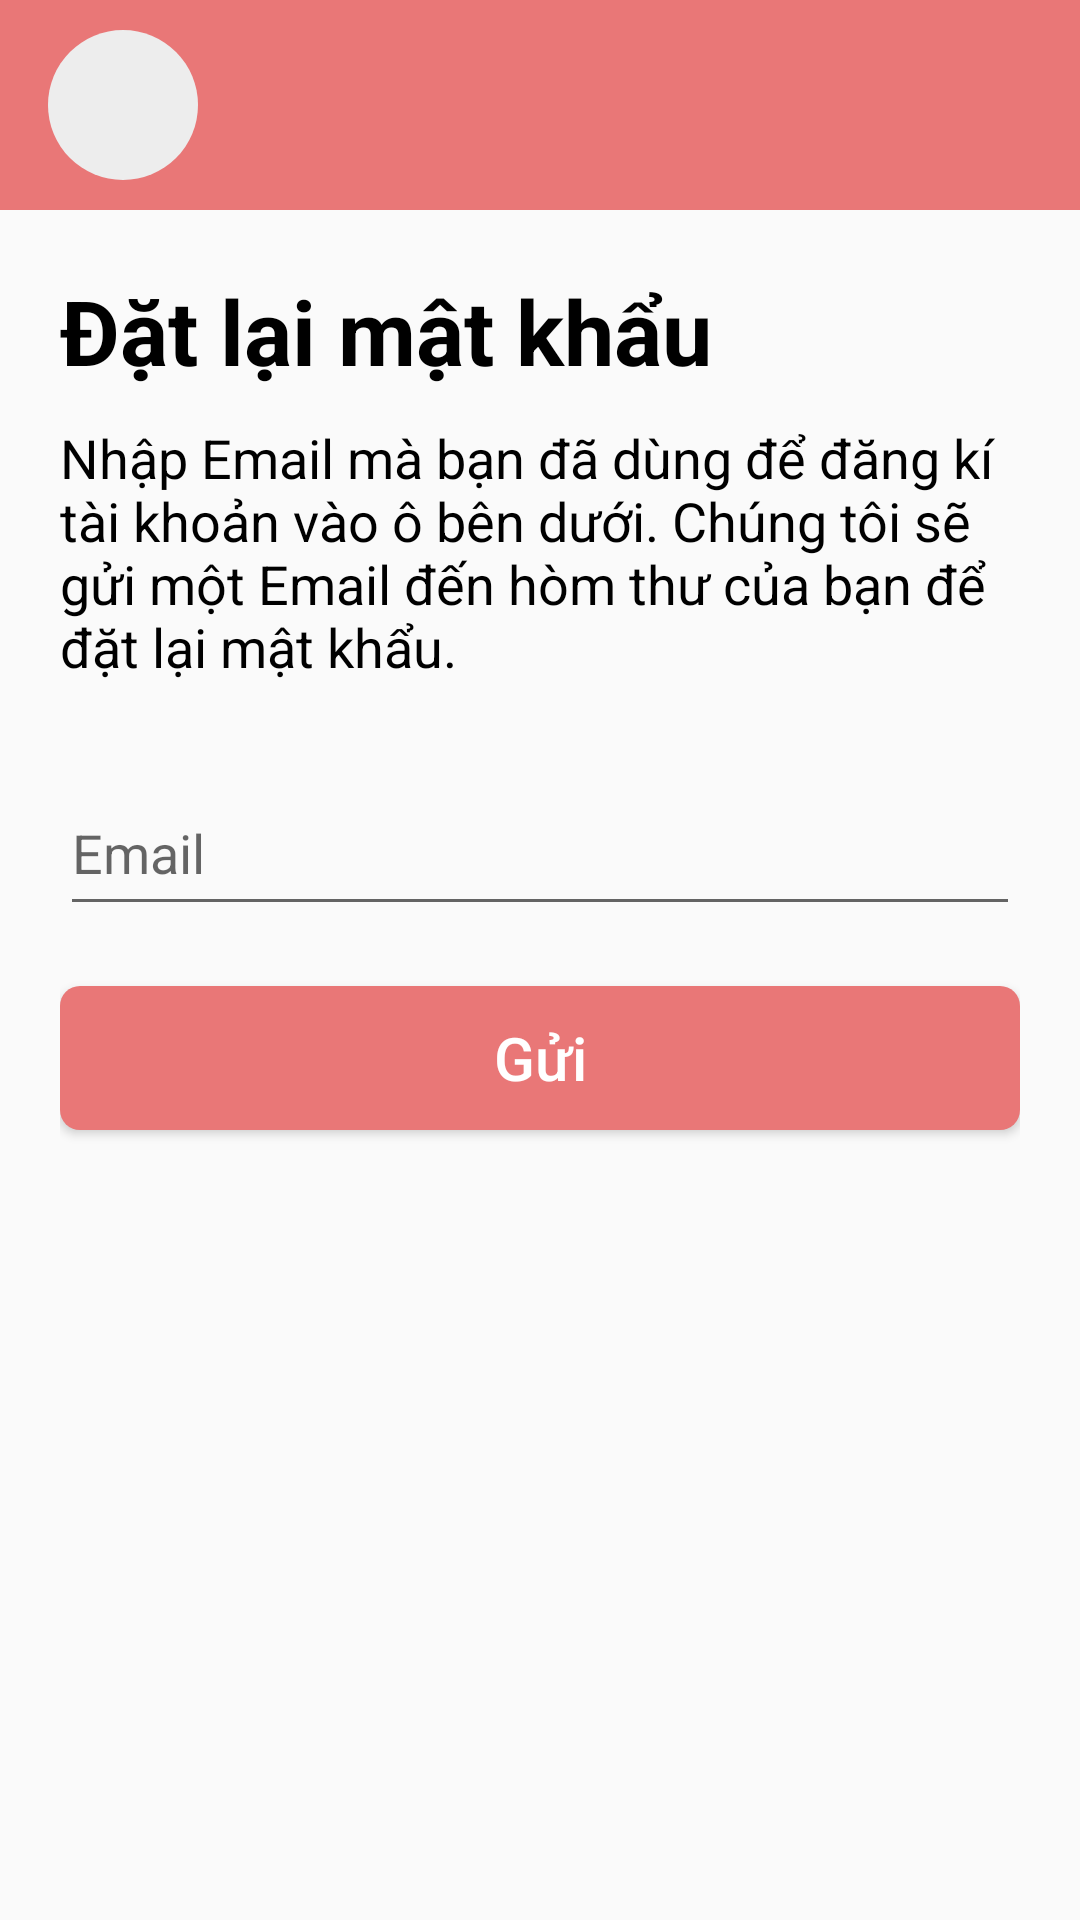

Produce the Android XML layout that renders to this screen, including the resource entries it uses.
<!-- AndroidManifest.xml: application theme Theme.AppChat -->
<!-- res/layout/activity_reset_password.xml -->
<?xml version="1.0" encoding="utf-8"?>
<RelativeLayout xmlns:android="http://schemas.android.com/apk/res/android"
    xmlns:app="http://schemas.android.com/apk/res-auto"
    xmlns:tools="http://schemas.android.com/tools"
    android:layout_width="match_parent"
    android:layout_height="match_parent"
    tools:context=".ResetPasswordActivity"
    android:theme="@style/Theme.AppChat">

    <androidx.appcompat.widget.Toolbar
        android:id="@+id/toolbarResetPass"
        android:layout_width="match_parent"
        android:layout_height="wrap_content"
        android:background="@color/primary"
        android:padding="10dp">

        <ImageButton
            android:id="@+id/btnBackResetPass"
            android:layout_width="50dp"
            android:layout_height="50dp"
            android:background="@drawable/bg_roundcorner"
            android:src="@drawable/ic_arrow_back_24"
            tools:ignore="SpeakableTextPresentCheck"/>
    </androidx.appcompat.widget.Toolbar>
    <LinearLayout
        android:layout_below="@id/toolbarResetPass"
        android:layout_width="match_parent"
        android:layout_height="match_parent"
        android:orientation="vertical"
        android:padding="20dp">
        <TextView
            android:layout_width="wrap_content"
            android:layout_height="wrap_content"
            android:text="Đặt lại mật khẩu"
            android:textColor="@color/black"
            android:textSize="30sp"
            android:textStyle="bold"/>
        <TextView
            android:layout_width="wrap_content"
            android:layout_height="wrap_content"
            android:text="@string/resetpassword"
            android:textSize="18sp"
            android:layout_marginTop="10dp"/>
        <com.google.android.material.textfield.TextInputLayout
            android:layout_marginTop="20dp"
            style="@style/ThemeOverlay.Material3.TextInputEditText.OutlinedBox.Dense"
            android:layout_width="match_parent"
            android:layout_height="wrap_content"
            android:hint="Email">

            <com.google.android.material.textfield.TextInputEditText
                android:id="@+id/et_resetPass"
                android:layout_width="match_parent"
                android:layout_height="50dp"
                tools:ignore="SpeakableTextPresentCheck"/>
        </com.google.android.material.textfield.TextInputLayout>
        <androidx.appcompat.widget.AppCompatButton
            android:id="@+id/btn_Gui"
            android:layout_width="match_parent"
            android:layout_height="wrap_content"
            android:text="Gửi"
            android:inputType="textEmailAddress"
            android:textColor="@color/white"
            android:textSize="20sp"
            android:layout_marginTop="20dp"
            android:background="@drawable/bg_signin"/>
    </LinearLayout>
</RelativeLayout>
<!-- resources referenced by this layout -->
<resources>
  <color name="black">#000000</color>
  <color name="primary">#E97777</color>
  <color name="white">#FFFFFF</color>
  <!-- drawable bg_roundcorner (drawable) -->
  <?xml version="1.0" encoding="utf-8"?>
  <shape xmlns:android="http://schemas.android.com/apk/res/android">
      <solid android:color="@color/grey"/>
      <corners android:radius="1000dp"/>
  </shape>
  <!-- drawable bg_signin (drawable) -->
  <?xml version="1.0" encoding="utf-8"?>
  <shape xmlns:android="http://schemas.android.com/apk/res/android">
  
      <corners android:radius="20px"/>
      <solid android:color="@color/primary"/>
  </shape>
  <string name="resetpassword">Nhập Email mà bạn đã dùng để đăng kí tài khoản vào ô bên dưới. Chúng tôi sẽ gửi một Email đến hòm thư của bạn để đặt lại mật khẩu.</string>
  <style name="Theme.AppChat" parent="Theme.AppCompat.Light.NoActionBar">
          
          <item name="colorPrimary">@color/primary</item>
          <item name="colorPrimaryVariant">@color/second</item>
          <item name="colorOnPrimary">@color/third</item>
          
          <item name="colorSecondary">@color/primary</item>
          <item name="colorSecondaryVariant">@color/second</item>
          <item name="colorOnSecondary">@color/third</item>
          
          <item name="android:statusBarColor">@color/primary</item>
          
          <item name="android:textColor">@color/black</item>
          <item name="backgroundColor">@color/grey</item>
          <item name="background">@color/white</item>
          <item name="colorAccent">@color/primary</item>
      </style>
  <color name="grey">#EDEDED</color>
  <color name="second">#FF9F9F</color>
  <color name="third">#FCDDB0</color>
</resources>
